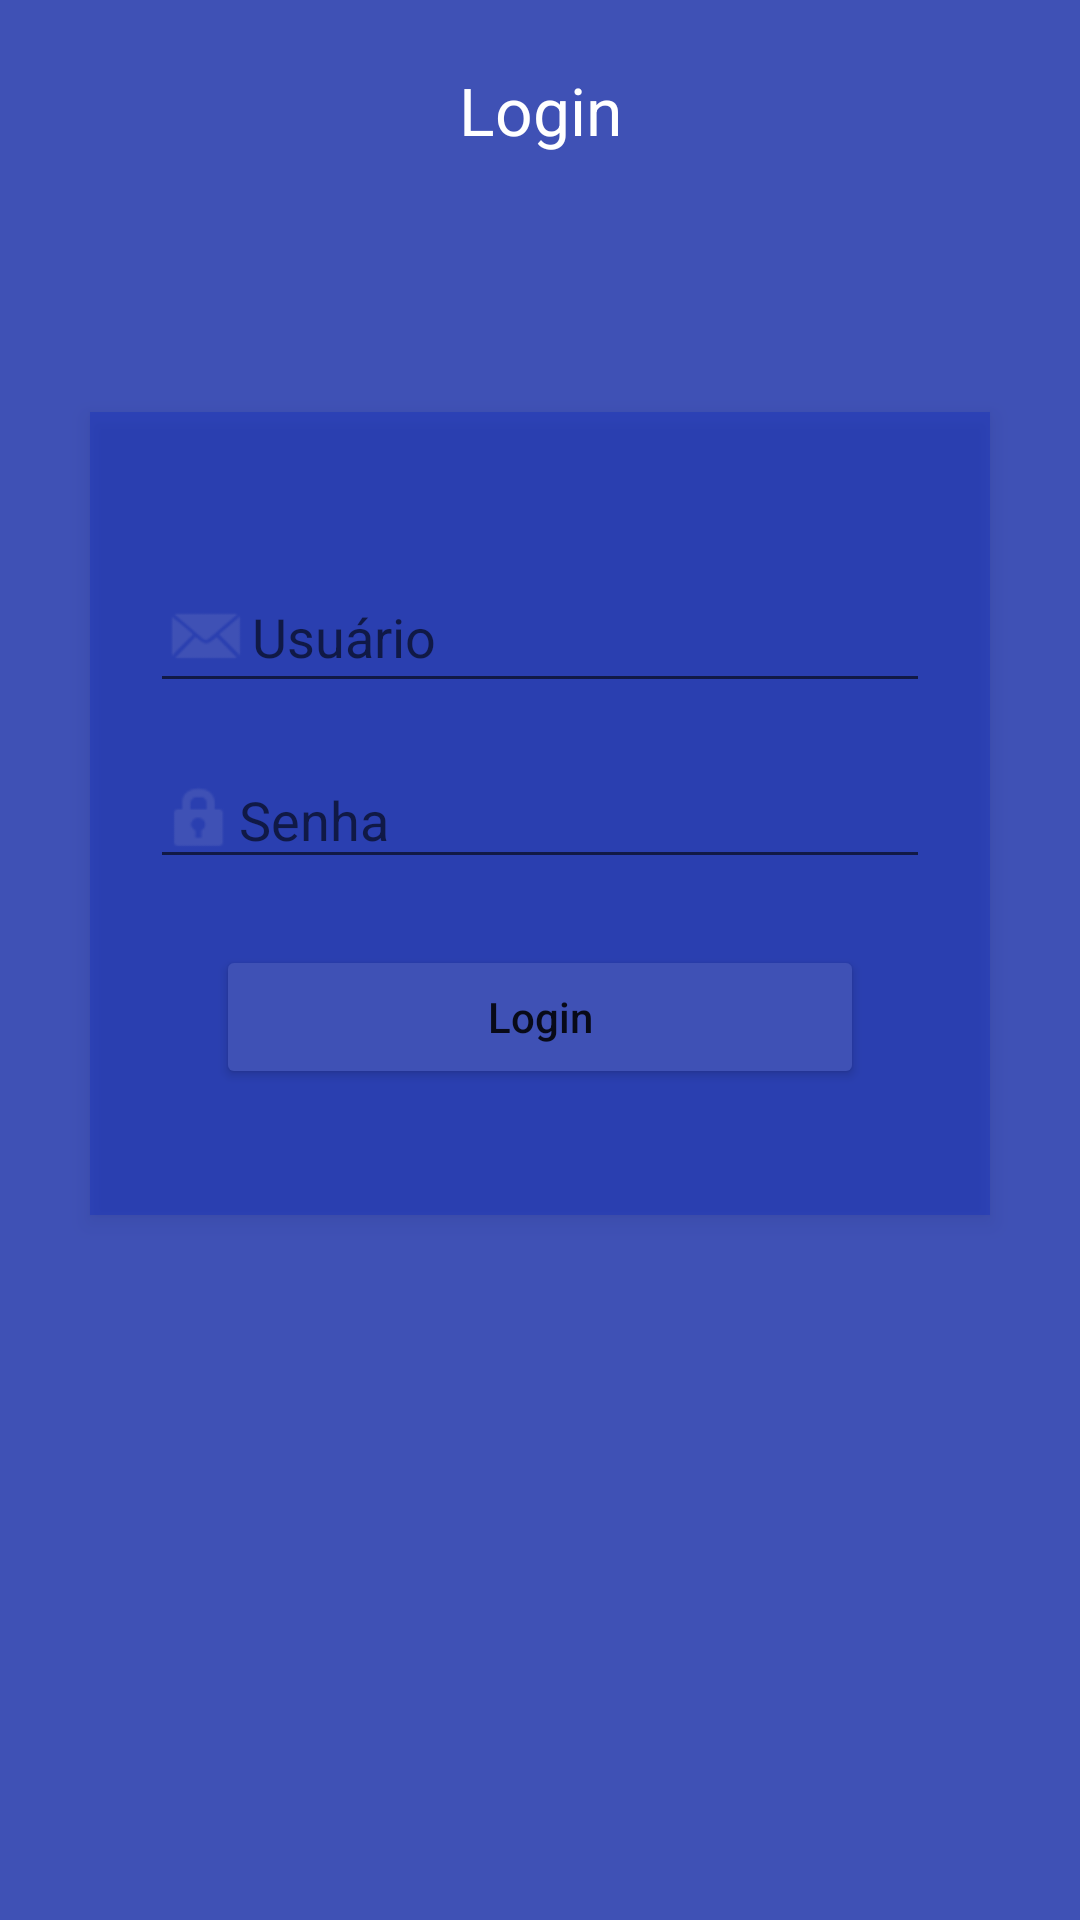

Write the Android layout XML for this screen, with the resource values it uses.
<!-- AndroidManifest.xml: application theme Theme.Atividade1 -->
<!-- res/layout/activity_main.xml -->
<?xml version="1.0" encoding="utf-8"?>
<RelativeLayout xmlns:android="http://schemas.android.com/apk/res/android"
    android:layout_width="match_parent"
    android:layout_height="match_parent"
    android:orientation="vertical"
    android:background="@color/colorPrimary"
    android:scrollbarAlwaysDrawVerticalTrack="true">

    <TextView
        android:id="@+id/login_title"
        android:layout_width="fill_parent"
        android:layout_height="wrap_content"
        android:layout_marginBottom="16dp"
        android:layout_marginTop="22dp"
        android:gravity="center_horizontal"
        android:textSize="22sp"
        android:textColor="@android:color/white"
        android:text="@string/text_login" />

    <RelativeLayout
        android:layout_width="match_parent"
        android:layout_height="wrap_content"
        android:layout_below="@+id/login_title"
        android:layout_marginLeft="30dp"
        android:layout_marginRight="30dp"
        android:layout_marginTop="70dp"
        android:background="@color/azul"
        android:elevation="4dp"
        android:orientation="vertical"
        android:padding="20dp">

        <LinearLayout
            android:layout_width="fill_parent"
            android:layout_height="wrap_content"
            android:orientation="vertical"
            android:paddingTop="30dp">


            <EditText
                android:id="@+id/txtUsuario"
                android:layout_width="match_parent"
                android:layout_height="wrap_content"
                android:singleLine="true"
                android:drawableLeft="@android:drawable/sym_action_email"
                android:drawableTint="@color/colorPrimary"
                android:ems="20"
                android:hint="@string/hint_user"
                android:inputType="text"/>


            <EditText
                android:id="@+id/txtSenha"
                android:layout_width="match_parent"
                android:layout_height="wrap_content"
                android:drawableLeft="@android:drawable/ic_lock_idle_lock"
                android:drawableTint="@color/colorPrimary"
                android:singleLine="true"
                android:layout_marginTop="16dp"
                android:ems="20"
                android:hint="@string/hint_pass"
                android:inputType="textPassword"/>


            <Button
                android:id="@+id/btnLogar"
                android:layout_width="match_parent"
                android:layout_height="wrap_content"
                android:layout_margin="22dp"
                android:textAllCaps="false"
                android:backgroundTint="@color/colorPrimary"
                android:text="@string/text_login"/>

        </LinearLayout>

    </RelativeLayout>

    <ImageButton
        android:id="@+id/user_profile_photo"
        android:layout_width="100dp"
        android:layout_height="100dp"
        android:layout_below="@+id/login_title"
        android:layout_centerHorizontal="true"
        android:layout_marginTop="16dp"
        android:background="@drawable/user_profile_image_background"
        android:elevation="4dp"
        android:src="@drawable/ic_login" />

</RelativeLayout>
<!-- resources referenced by this layout -->
<resources>
  <color name="azul">#5B102BBF</color>
  <color name="colorPrimary">#3F51B5</color>
  <string name="hint_pass">Senha</string>
  <string name="hint_user">Usuário</string>
  <string name="text_login">Login</string>
  <style name="Theme.Atividade1" parent="Theme.MaterialComponents.DayNight.DarkActionBar">
          
          <item name="colorPrimary">@color/purple_500</item>
          <item name="colorPrimaryVariant">@color/purple_700</item>
          <item name="colorOnPrimary">@color/white</item>
          
          <item name="colorSecondary">@color/teal_200</item>
          <item name="colorSecondaryVariant">@color/teal_700</item>
          <item name="colorOnSecondary">@color/black</item>
          
          <item name="android:statusBarColor" tools:targetApi="l">?attr/colorPrimaryVariant</item>
          
      </style>
  <color name="purple_500">#FF6200EE</color>
  <color name="purple_700">#FF3700B3</color>
  <color name="white">#FFFFFFFF</color>
  <color name="teal_200">#FF03DAC5</color>
  <color name="teal_700">#FF018786</color>
  <color name="black">#FF000000</color>
</resources>
